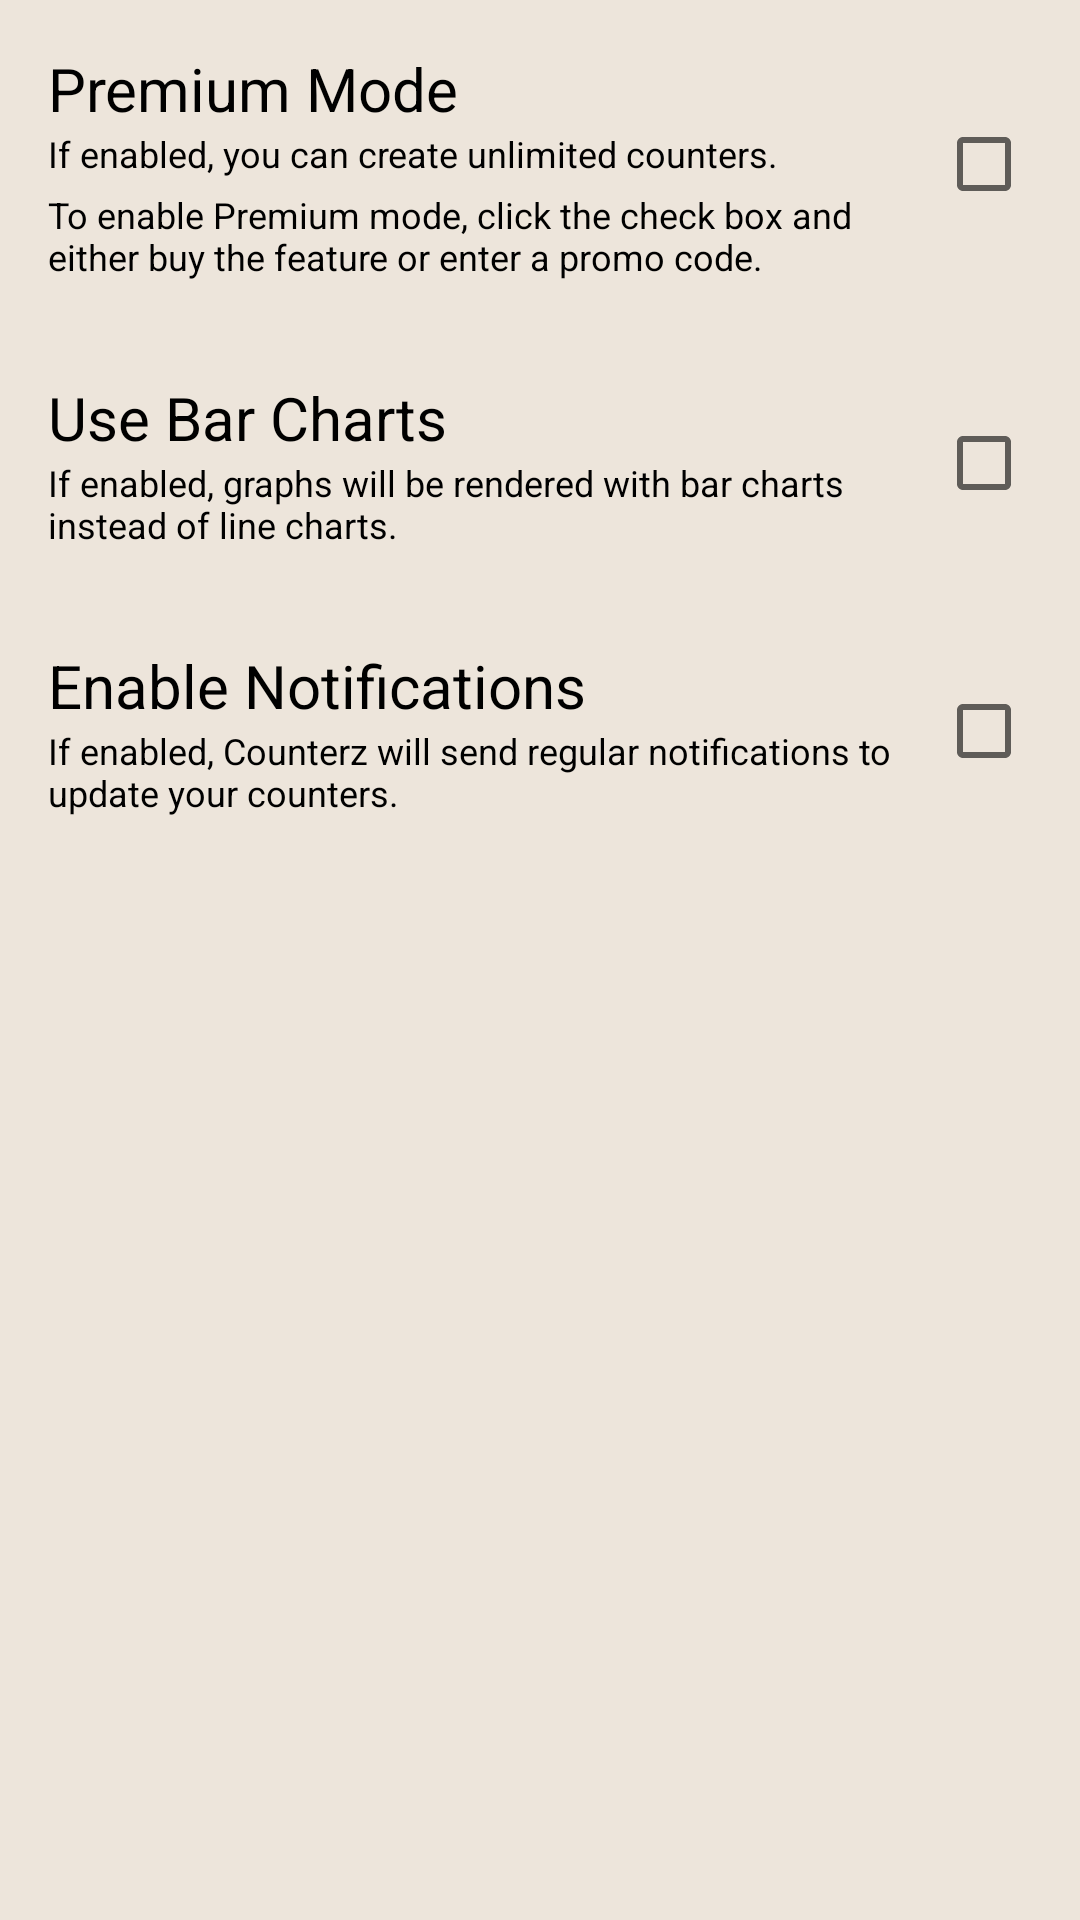

The Android layout XML behind this screen, and the referenced resources:
<!-- AndroidManifest.xml: application theme CounterzTheme -->
<!-- res/layout/activity_settings.xml -->
<LinearLayout xmlns:android="http://schemas.android.com/apk/res/android"
    android:layout_width="match_parent"
    android:layout_height="match_parent"
    android:showDividers="middle">

    <ScrollView
        android:id="@+id/settings_scroll"
        android:layout_width="match_parent"
        android:layout_height="match_parent"
        android:theme="@style/Theme.AppCompat.Light">

        <LinearLayout
            android:layout_width="match_parent"
            android:layout_height="match_parent"
            android:orientation="vertical">

            <LinearLayout
                android:orientation="vertical"
                android:layout_width="match_parent"
                android:layout_height="wrap_content"
                android:padding="16dp" >

                <LinearLayout
                    android:id="@+id/linearLayout"
                    android:layout_width="fill_parent"
                    android:layout_height="wrap_content"
                    android:orientation="horizontal" >

                    <LinearLayout
                        android:layout_width="match_parent"
                        android:layout_height="wrap_content"
                        android:layout_weight="1.0"
                        android:orientation="vertical" >

                        <TextView
                            android:id="@+id/textView"
                            android:layout_width="wrap_content"
                            android:layout_height="wrap_content"
                            android:gravity="center_vertical"
                            android:text="Premium Mode"
                            android:textColor="@android:color/black"
                            android:textSize="20sp" />

                        <TextView
                            android:id="@+id/textView2"
                            android:layout_width="wrap_content"
                            android:layout_height="wrap_content"
                            android:gravity="center_vertical"
                            android:text="If enabled, you can create unlimited counters."
                            android:textColor="@android:color/black"
                            android:textSize="12sp" />

                        <TextView
                            android:id="@+id/textView3"
                            android:layout_width="wrap_content"
                            android:layout_height="wrap_content"
                            android:gravity="center_vertical"
                            android:paddingTop="4dp"
                            android:text="To enable Premium mode, click the check box and either buy the feature or enter a promo code."
                            android:textColor="@android:color/black"
                            android:textSize="12sp" />
                    </LinearLayout>

                    <CheckBox
                        android:id="@+id/premium_checkbox"
                        android:layout_width="wrap_content"
                        android:layout_height="match_parent"
                        android:layout_gravity="center_vertical" />
                </LinearLayout>

                <LinearLayout
                    android:id="@+id/linearLayout2"
                    android:layout_width="match_parent"
                    android:layout_height="wrap_content"
                    android:orientation="horizontal"
                    android:layout_gravity="center_horizontal" >

                    <LinearLayout
                        android:orientation="horizontal"
                        android:layout_width="match_parent"
                        android:layout_height="match_parent" >

                    </LinearLayout>
                </LinearLayout>
            </LinearLayout>

            <LinearLayout
                android:orientation="vertical"
                android:layout_width="match_parent"
                android:layout_height="wrap_content"
                android:padding="16dp" >

                <LinearLayout
                    android:id="@+id/linearLayout4"
                    android:layout_width="fill_parent"
                    android:layout_height="wrap_content"
                    android:orientation="horizontal" >

                    <LinearLayout
                        android:layout_width="match_parent"
                        android:layout_height="wrap_content"
                        android:layout_weight="1.0"
                        android:orientation="vertical" >

                        <TextView
                            android:id="@+id/textView5"
                            android:layout_width="wrap_content"
                            android:layout_height="wrap_content"
                            android:gravity="center_vertical"
                            android:text="Use Bar Charts"
                            android:textColor="@android:color/black"
                            android:textSize="20sp" />

                        <TextView
                            android:id="@+id/textView6"
                            android:layout_width="wrap_content"
                            android:layout_height="wrap_content"
                            android:gravity="center_vertical"
                            android:text="If enabled, graphs will be rendered with bar charts instead of line charts."
                            android:textColor="@android:color/black"
                            android:textSize="12sp" />
                    </LinearLayout>

                    <CheckBox
                        android:id="@+id/bar_chart_checkbox"
                        android:layout_width="wrap_content"
                        android:layout_height="match_parent"
                        android:layout_gravity="center_vertical" />
                </LinearLayout>

                <LinearLayout
                    android:id="@+id/linearLayout5"
                    android:layout_width="match_parent"
                    android:layout_height="wrap_content"
                    android:orientation="horizontal"
                    android:layout_gravity="center_horizontal" >

                    <LinearLayout
                        android:orientation="horizontal"
                        android:layout_width="match_parent"
                        android:layout_height="match_parent" />
                </LinearLayout>
            </LinearLayout>

            <LinearLayout
                android:orientation="vertical"
                android:layout_width="match_parent"
                android:layout_height="wrap_content"
                android:padding="16dp" >

                <LinearLayout
                    android:layout_width="fill_parent"
                    android:layout_height="wrap_content"
                    android:orientation="horizontal" >

                    <LinearLayout
                        android:layout_width="match_parent"
                        android:layout_height="wrap_content"
                        android:layout_weight="1.0"
                        android:orientation="vertical" >

                        <TextView
                            android:layout_width="wrap_content"
                            android:layout_height="wrap_content"
                            android:gravity="center_vertical"
                            android:text="Enable Notifications"
                            android:textColor="@android:color/black"
                            android:textSize="20sp" />

                        <TextView
                            android:layout_width="wrap_content"
                            android:layout_height="wrap_content"
                            android:gravity="center_vertical"
                            android:text="If enabled, Counterz will send regular notifications to update your counters."
                            android:textColor="@android:color/black"
                            android:textSize="12sp" />
                    </LinearLayout>

                    <CheckBox
                        android:id="@+id/notification_checkbox"
                        android:layout_width="wrap_content"
                        android:layout_height="match_parent"
                        android:layout_gravity="center_vertical" />
                </LinearLayout>

                <LinearLayout
                    android:layout_width="match_parent"
                    android:layout_height="wrap_content"
                    android:orientation="horizontal"
                    android:layout_gravity="center_horizontal" >

                    <LinearLayout
                        android:orientation="horizontal"
                        android:layout_width="match_parent"
                        android:layout_height="match_parent" />
                </LinearLayout>
            </LinearLayout>

        </LinearLayout>
    </ScrollView>

</LinearLayout>
<!-- resources referenced by this layout -->
<resources>
  <style name="CounterzTheme" parent="Theme.AppCompat.Light">
          <item name="colorPrimary">@color/beige</item>
          <item name="android:background">@color/beige</item>
      </style>
  <item name="beige" type="color">#EDE5DB</item>
</resources>
